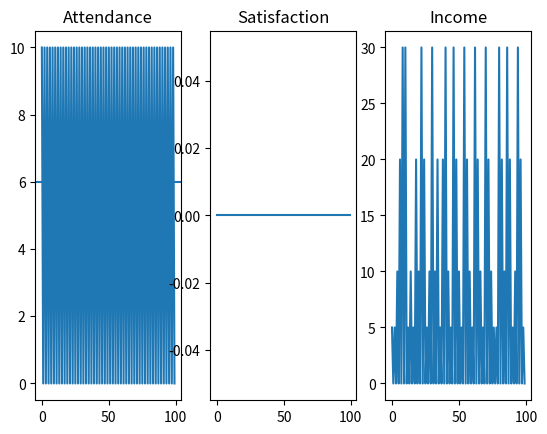

Reproduce this figure in Python.
import random
import numpy as np
import matplotlib.pyplot as plt
import pandas as pd

N_AGENTS = 10
TARGET = 6
ROUNDS = 100

prices = [0.5, 1.0, 2.0, 3.0]
Q = np.zeros((11, len(prices)))

alpha = 0.1
gamma = 0.9
epsilon = 0.2

attendance_history = []
satisfaction_history = []
income_history = []

def agent_decision(attendance, price):
    return 1 if (TARGET - attendance - 0.5 * price) > 0 else 0

state = 5

for t in range(ROUNDS):

    action = random.randint(0, len(prices)-1) if random.random() < epsilon else np.argmax(Q[state])
    price = prices[action]

    decisions = [agent_decision(state, price) for _ in range(N_AGENTS)]
    attendance = sum(decisions)

    reward = -abs(attendance - TARGET) + 0.1 * attendance

    next_state = attendance
    Q[state, action] += alpha * (reward + gamma * np.max(Q[next_state]) - Q[state, action])
    state = next_state

    attendance_history.append(attendance)

    satisfaction = np.mean([1 if (d == 1 and attendance <= TARGET) else 0 for d in decisions])
    satisfaction_history.append(satisfaction)

    income_history.append(attendance * price)

# Export CSV
pd.DataFrame({
    "attendance": attendance_history,
    "satisfaction": satisfaction_history,
    "income": income_history
}).to_csv("q_learning_results.csv", index=False)

# Plots
fig, axs = plt.subplots(1, 3)

axs[0].plot(attendance_history)
axs[0].axhline(y=TARGET)
axs[0].set_title("Attendance")

axs[1].plot(satisfaction_history)
axs[1].set_title("Satisfaction")

axs[2].plot(income_history)
axs[2].set_title("Income")

plt.show()
